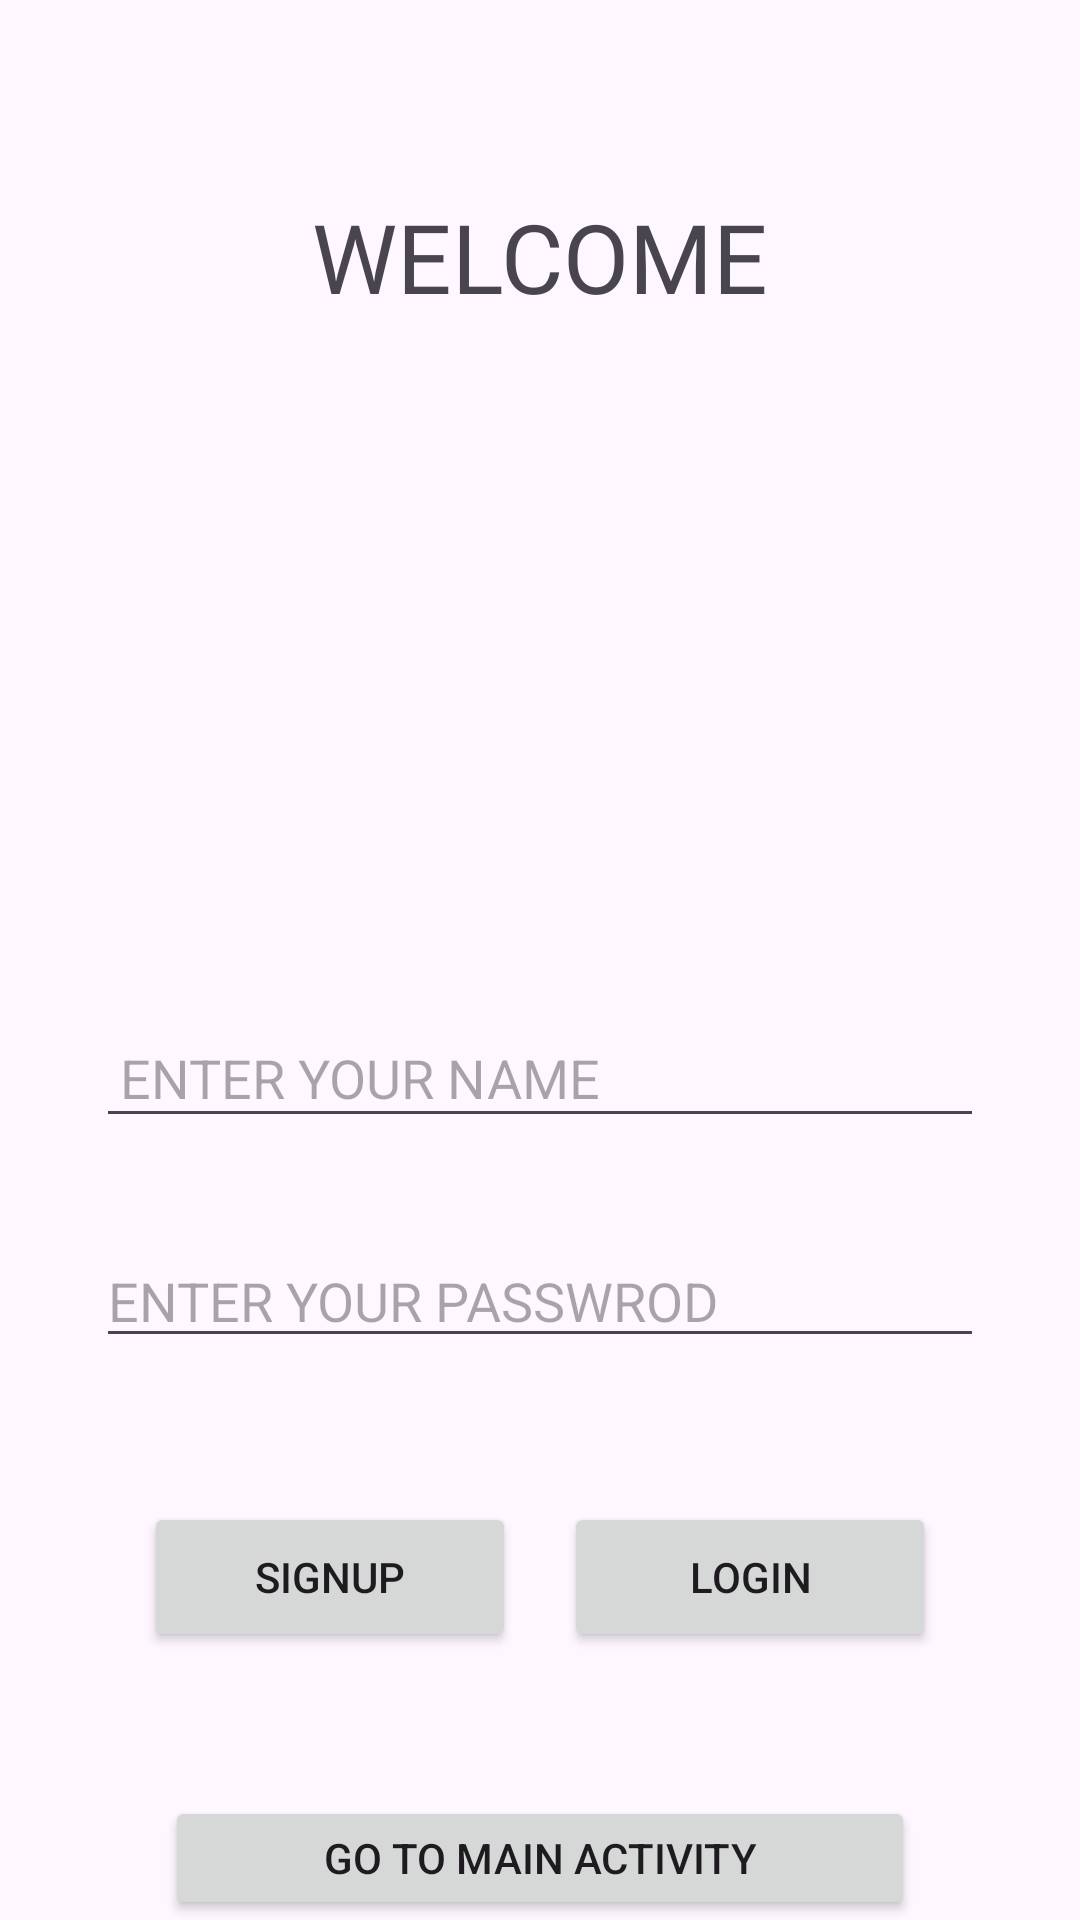

Layout XML and referenced resources for this Android screen:
<!-- AndroidManifest.xml: application theme Theme.Midtermpractice -->
<!-- res/layout/activity_login.xml -->
<?xml version="1.0" encoding="utf-8"?>
<LinearLayout xmlns:android="http://schemas.android.com/apk/res/android"
    xmlns:app="http://schemas.android.com/apk/res-auto"
    xmlns:tools="http://schemas.android.com/tools"
    android:layout_width="match_parent"
    android:layout_height="match_parent"
    android:orientation="vertical"
    tools:context=".Login">

    <TextView
        android:layout_width="wrap_content"
        android:layout_height="wrap_content"
        android:text="WELCOME"
        android:fontFamily="@font/nunitoregular"
        android:textSize="32sp"
        android:layout_gravity="center"
        android:layout_marginTop="64dp"
        />
    <ImageView
        android:layout_width="200dp"
        android:layout_height="200dp"
        android:src="@drawable/logo"
        android:layout_gravity="center"
        />
    <EditText
        android:id="@+id/etname"
        android:layout_width="match_parent"
        android:layout_height="wrap_content"
        android:hint="ENTER YOUR NAME"
        android:inputType="text"
        android:layout_marginLeft="32dp"
        android:layout_marginRight="32dp"
        android:padding="8dp"
        android:layout_marginTop="32dp"

        />
    <EditText
        android:id="@+id/etpassword"
        android:layout_width="match_parent"
        android:layout_height="wrap_content"
        android:hint="ENTER YOUR PASSWROD"
        android:inputType="numberPassword"
        android:layout_marginLeft="32dp"
        android:layout_marginRight="32dp"
        android:layout_marginTop="32dp"
        />

    <LinearLayout
        android:layout_width="match_parent"
        android:layout_height="wrap_content"
        android:layout_marginTop="32dp"
        android:layout_marginLeft="32dp"
        android:layout_marginRight="32dp"
        android:padding="16dp"
        android:orientation="horizontal">


        <LinearLayout
            android:layout_width="0dp"
            android:layout_weight="1"
            android:gravity="center"
            android:layout_height="50dp"
            android:layout_marginRight="16dp"
            android:orientation="vertical"
            >

            <Button
                android:id="@+id/btnsignup"
                android:layout_width="match_parent"
                android:layout_height="match_parent"
                android:text="SIGNUP"
                />

        </LinearLayout>

        <LinearLayout
            android:layout_width="0dp"
            android:layout_weight="1"
            android:layout_height="50dp"
            android:orientation="vertical"
            >

            <Button
                android:id="@+id/btnlogin"
                android:layout_width="match_parent"
                android:layout_height="match_parent"
                android:text="LOGIN" />

        </LinearLayout>

    </LinearLayout>





    <Button
        android:id="@+id/Activitybtn"
        android:layout_width="250dp"
        android:layout_height="wrap_content"
        android:text="go to main activity"
        android:layout_gravity="center"
        android:layout_marginTop="32dp"
        />


</LinearLayout>
<!-- resources referenced by this layout -->
<resources>
  <style name="Theme.Midtermpractice" parent="Base.Theme.Midtermpractice" />
  <style name="Base.Theme.Midtermpractice" parent="Theme.Material3.DayNight.NoActionBar">
          
          
      </style>
</resources>
